Run: headless pygame with SDL's dummy video driver; simulated clock (each Clock.tick advances the game by its frame time, no real sleeping); random seed 0; keys injected as events and as key.get_pressed() state; no mouse input.
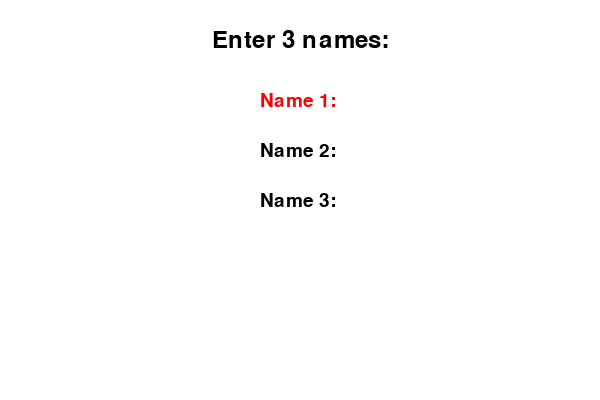
Frame 1 of 4 · flips 1–60 · no input
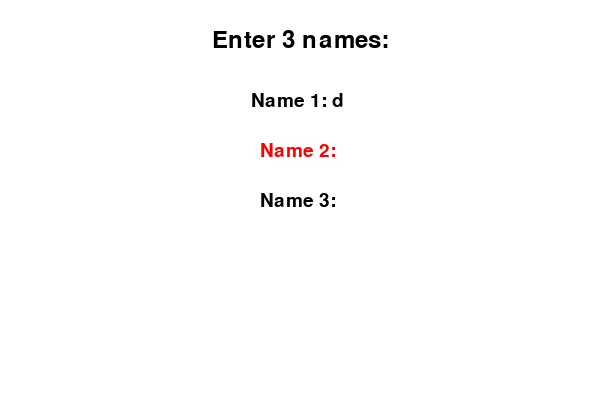
Frame 2 of 4 · flips 61–180 · tapped SPACE, RETURN · held RIGHT (→), D
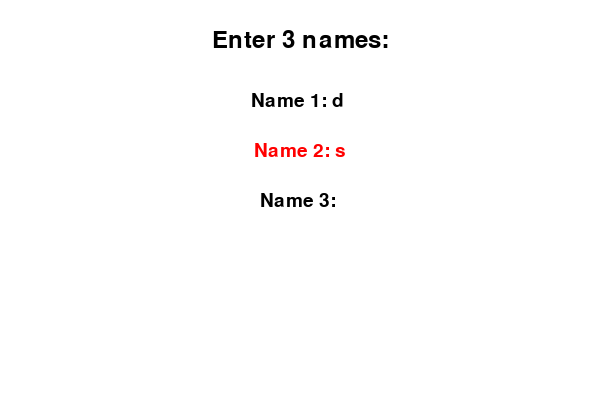
Frame 3 of 4 · flips 181–300 · held DOWN (↓), S
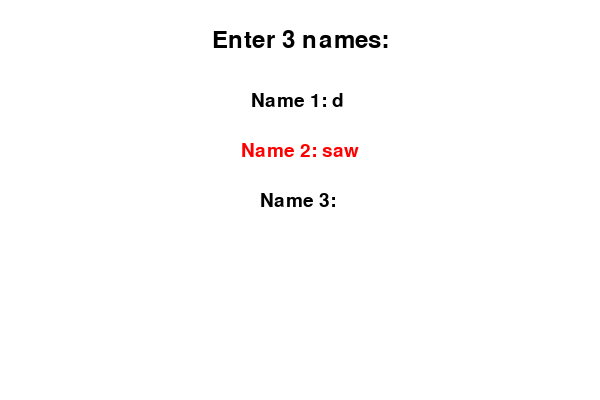
Frame 4 of 4 · flips 301–420 · held LEFT (←), A, UP (↑), W

The pygame program that drew these frames:

import pygame
import sys
import random

pygame.init()

# Constants
WIDTH, HEIGHT = 600, 400
WHITE = (255, 255, 255)
BLACK = (0, 0, 0)
RED = (255, 0, 0)
FONT_NAME = pygame.font.match_font('arial')

# Initialize screen
screen = pygame.display.set_mode((WIDTH, HEIGHT))
pygame.display.set_caption("DIRECTOR'S REDEMPTION")

font_large = pygame.font.Font(FONT_NAME, 40)
font_medium = pygame.font.Font(FONT_NAME, 28)
font_small = pygame.font.Font(FONT_NAME, 22)

clock = pygame.time.Clock()

def draw_text(surface, text, size, color, x, y, center=True):
    font = pygame.font.Font(FONT_NAME, size)
    text_surface = font.render(text, True, color)
    text_rect = text_surface.get_rect()
    if center:
        text_rect.center = (x, y)
    else:
        text_rect.topleft = (x, y)
    surface.blit(text_surface, text_rect)

def input_names():
    names = ["", "", ""]
    current_input = 0
    input_active = True

    while input_active:
        screen.fill(WHITE)
        draw_text(screen, "Enter 3 names:", 36, BLACK, WIDTH // 2, 40)
        for i in range(3):
            color = RED if i == current_input else BLACK
            draw_text(screen, f"Name {i+1}: {names[i]}", 28, color, WIDTH // 2, 100 + i*50)

        for event in pygame.event.get():
            if event.type == pygame.QUIT:
                pygame.quit()
                sys.exit()
            elif event.type == pygame.KEYDOWN:
                if event.key == pygame.K_BACKSPACE:
                    names[current_input] = names[current_input][:-1]
                elif event.key == pygame.K_RETURN:
                    if names[current_input].strip() != "":
                        current_input += 1
                        if current_input >= 3:
                            input_active = False
                else:
                    if len(names[current_input]) < 15 and event.unicode.isprintable():
                        names[current_input] += event.unicode

        pygame.display.flip()
        clock.tick(30)

    return names

def tossing_animation(names):
    selected_index = None
    toss_time = 2000 
    start_time = pygame.time.get_ticks()

    while pygame.time.get_ticks() - start_time < toss_time:
        screen.fill(WHITE)
        elapsed = pygame.time.get_ticks() - start_time
        # Cycle through names quickly
        current_index = (elapsed // 200) % 3
        draw_text(screen, "Tossing...", 40, BLACK, WIDTH // 2, 50)
        for i, name in enumerate(names):
            color = RED if i == current_index else BLACK
            draw_text(screen, name, 36, color, WIDTH // 2, 150 + i*50)
        pygame.display.flip()
        clock.tick(30)

    selected_index = random.randint(0, 2)
    return selected_index

def main():
    running = True
    while running:
        names = input_names()
        selected = tossing_animation(names)

        result_shown = True
        while result_shown:
            screen.fill(WHITE)
            draw_text(screen, "DIRECTOR'S REDEMPTION", 40, BLACK, WIDTH // 2, 40)
            draw_text(screen, f"The Director is:", 32, BLACK, WIDTH // 2, 120)
            draw_text(screen, names[selected], 48, RED, WIDTH // 2, 180)
            draw_text(screen, "Press R to restart or Q to quit", 24, BLACK, WIDTH // 2, 300)

            for event in pygame.event.get():
                if event.type == pygame.QUIT:
                    pygame.quit()
                    sys.exit()
                elif event.type == pygame.KEYDOWN:
                    if event.key == pygame.K_r:
                        result_shown = False
                    elif event.key == pygame.K_q:
                        pygame.quit()
                        sys.exit()

            pygame.display.flip()
            clock.tick(30)

if __name__ == "__main__":
    main()
